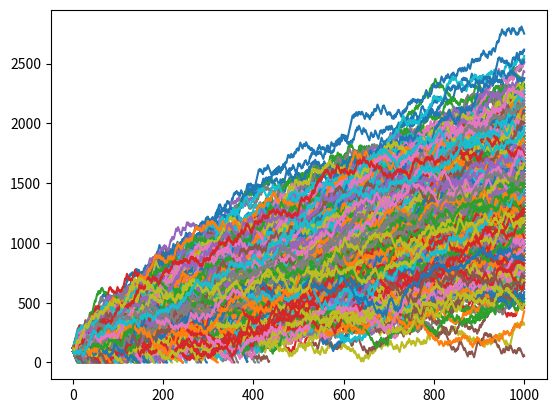

Here is the Python script that generated this plot:
import numpy as np
import matplotlib.pyplot as plt
tiles_h=5
tiles_v=5
n_mines=3
opened=4
profitable=0
blown=0
total_tiles=tiles_h*tiles_v
def mines(total_t,total_m,n_open):
    p_win=1
    for i in range(0,n_open):
        p_win*=((total_t-total_m-i)/(total_t-i))
    ran=np.random.rand()
    return [p_win<ran,p_win]
def bet(balance,bet_amount,n_bets):
    bal=balance
    n=0
    global total_tiles
    global n_mines
    global opened
    global profitable
    global blown
    current_bet_amount=bet_amount
    n_x=[]
    bal_y=[]
    while bal-current_bet_amount>=0 and n<n_bets:
        n+=1
        z=mines(total_tiles,n_mines,opened)
        wl=z[0]
        multi=(1/z[1])*.965
        if wl :
            bal+=current_bet_amount*multi
        else:
            bal-=current_bet_amount
        if bal<current_bet_amount:
            current_bet_amount=bal
        else:
            current_bet_amount=bet_amount
        n_x.append(n)
        bal_y.append(bal)
    plt.plot(n_x,bal_y)
    if bal==0:
        blown+=1
    elif bal>balance:
        profitable+=1
sim=0
n_gamblers=1000
while sim<n_gamblers:
    sim+=1
    bet(100,10,1000)
plt.show()
blown/=(n_gamblers/100)
profitable/=(n_gamblers/100)
print("profitable(%) :",profitable)
print("blown (%) :",blown)
print("in loss (%) :",100-blown-profitable)
